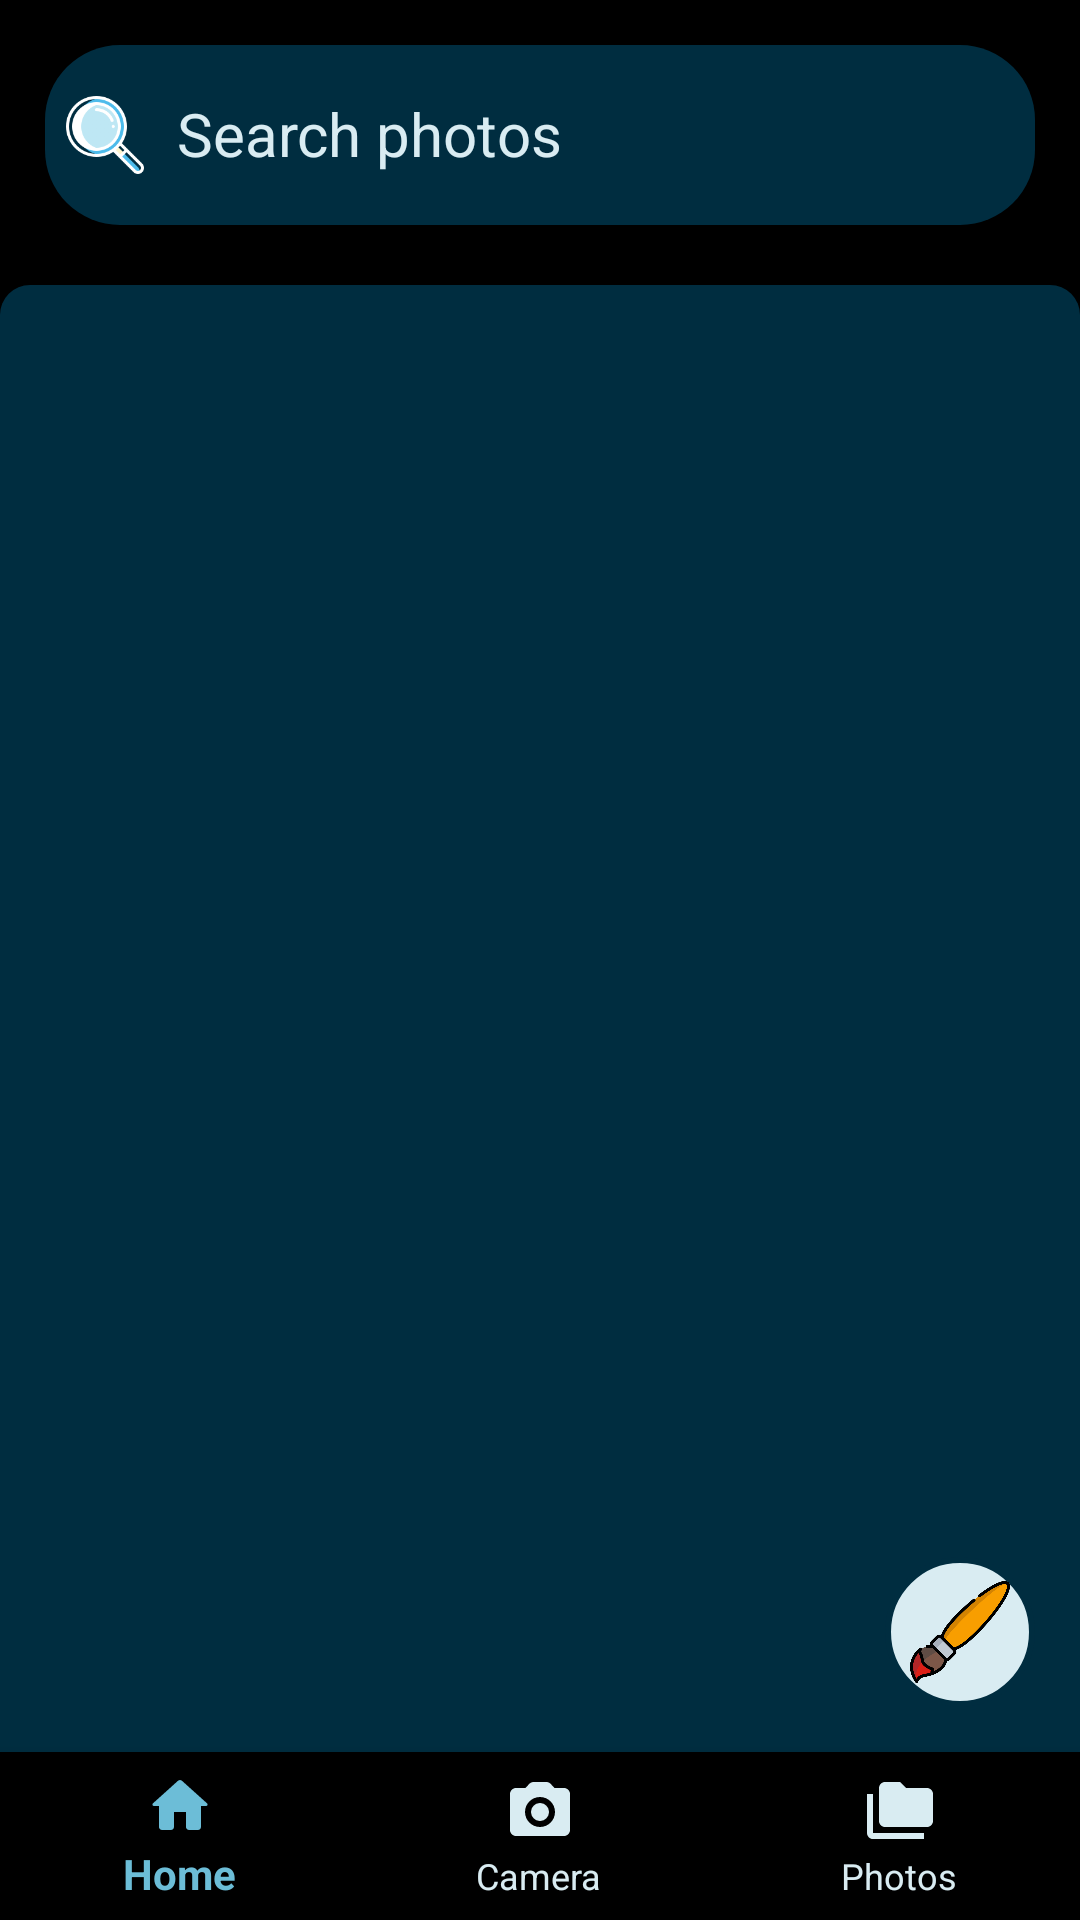

Produce the Android XML layout that renders to this screen, including the resource entries it uses.
<!-- AndroidManifest.xml: application theme Transparent.Tweak -->
<!-- res/layout/activity_main.xml -->
<?xml version="1.0" encoding="utf-8"?>
<RelativeLayout xmlns:android="http://schemas.android.com/apk/res/android"
    xmlns:app="http://schemas.android.com/apk/res-auto"
    xmlns:tools="http://schemas.android.com/tools"
    android:layout_width="match_parent"
    android:layout_height="match_parent"
    tools:context=".MainActivity"
    android:background="@color/backgroundColor"
    >

    <LinearLayout
        android:id="@+id/txt_container"
        android:layout_width="match_parent"
        android:layout_height="wrap_content"
        android:layout_margin="15dp"
        android:layout_marginStart="10dp"
        android:layout_marginTop="10dp"
        android:layout_marginEnd="10dp"
        android:layout_marginBottom="10dp"
        android:background="@drawable/search"
        android:focusable="true"
        android:focusableInTouchMode="true"
        android:orientation="horizontal"
        android:weightSum="4"
        android:padding="3dp">

        <ImageView
            android:id="@+id/search_IV"
            android:layout_width="30dp"
            android:layout_height="50dp"
            android:layout_margin="2dp"
            android:layout_marginStart="20dp"
            android:layout_marginLeft="10dp"
            android:layout_marginTop="10dp"
            android:padding="2dp"
            android:src="@drawable/search_icon" />

        <EditText
            android:id="@+id/et_search"
            android:layout_width="0dp"
            android:layout_height="wrap_content"
            android:layout_marginStart="7dp"
            android:layout_marginTop="13dp"
            android:layout_marginEnd="7dp"
            android:layout_marginBottom="7dp"
            android:layout_weight="3.5"
            android:hint="Search photos"
            android:textSize="20sp"
            android:textColor="@color/textColor"
            android:textColorHint="@color/textColor"
            android:background="@null"
            android:gravity="center_vertical"
            android:singleLine="true"
            android:lines="1"/>
    </LinearLayout>

    <androidx.recyclerview.widget.RecyclerView
        android:id="@+id/btn_container"
        android:layout_width="match_parent"
        android:layout_height="wrap_content"
        android:layout_below="@id/txt_container"
        android:orientation="horizontal"
        android:background="@color/backgroundColor"
        app:layoutManager="androidx.recyclerview.widget.LinearLayoutManager"
        >
    </androidx.recyclerview.widget.RecyclerView>

    <RelativeLayout
        android:id="@+id/relative_rv"
        android:layout_below="@id/btn_container"
        android:layout_width="match_parent"
        android:layout_height="fill_parent"
        android:background="@drawable/layout_bg"
        android:layout_marginTop="5dp"
        >

        <androidx.recyclerview.widget.RecyclerView
            android:id="@+id/image_container"
            android:layout_width="match_parent"
            android:layout_height="match_parent"
            android:layout_alignParentStart="true"
            android:layout_alignParentEnd="true" />

    </RelativeLayout>

    <ProgressBar
        android:id="@+id/pb_load"
        android:layout_width="wrap_content"
        android:layout_height="wrap_content"
        android:layout_centerInParent="true"
        android:visibility="gone"/>

    <ImageButton
        android:id="@+id/paint_btn"
        android:layout_width="50dp"
        android:layout_height="50dp"
        android:scaleType="centerInside"
        android:src="@drawable/paint_brush"
        android:padding="8dp"
        android:background="@drawable/round_button"
        android:layout_above="@id/bottomNavigationView"
        android:layout_alignParentEnd="true"
        android:layout_margin="15dp"
        />

    <com.google.android.material.bottomnavigation.BottomNavigationView
        android:id="@+id/bottomNavigationView"
        android:layout_width="match_parent"
        android:layout_height="wrap_content"
        app:itemIconTint="@drawable/icon_color"
        app:itemTextColor="@drawable/icon_color"
        app:layout_constraintBottom_toBottomOf="parent"
        app:layout_constraintEnd_toEndOf="parent"
        app:layout_constraintStart_toStartOf="parent"
        android:background="@color/backgroundColor"
        android:layout_alignParentBottom="true"
        app:menu="@menu/menu"/>



</RelativeLayout>
<!-- resources referenced by this layout -->
<resources>
  <color name="backgroundColor">#000000</color>
  <color name="textColor">#D9ECF2</color>
  <!-- drawable icon_color (drawable) -->
  <?xml version="1.0" encoding="utf-8"?>
  <selector xmlns:android="http://schemas.android.com/apk/res/android">
      <item
          android:color="@color/unselected_iconColor"
          android:state_selected="false" />
      <item
          android:color="@color/selected_iconColor"
          android:state_selected="true"/>
  </selector>
  <!-- drawable layout_bg (drawable) -->
  <?xml version="1.0" encoding="utf-8"?>
  <shape xmlns:android="http://schemas.android.com/apk/res/android">
      <solid android:color="@color/bgcolor"/>
      <corners android:topLeftRadius="10dp"
          android:topRightRadius="10dp" />
      <padding android:left="0dp" android:top="0dp" android:right="0dp" android:bottom="0dp" />
  </shape>
  <!-- drawable paint_brush: png bitmap (drawable, 39734 bytes) -->
  <!-- drawable round_button (drawable) -->
  <?xml version="1.0" encoding="utf-8"?>
  <shape xmlns:android="http://schemas.android.com/apk/res/android"
      android:shape="rectangle">
      <solid android:color="@color/textColor"/>
      <stroke android:color="@color/bgcolor"
          android:width="2dip"/>
      <corners android:radius="500dp"/>
      <size android:width="60dp"
          android:height="60dp"/>
  
  </shape>
  <!-- drawable search (drawable) -->
  <?xml version="1.0" encoding="utf-8"?>
  <shape xmlns:android="http://schemas.android.com/apk/res/android"
      android:shape="rectangle">
      <solid android:color="@color/bgcolor"/>
      <corners android:radius="25dp"/>
  </shape>
  <!-- drawable search_icon: png bitmap (drawable-v24, 10049 bytes) -->
  <style name="Transparent.Tweak" parent="Theme.AppCompat.Light.NoActionBar">
          <item name="android:windowTranslucentStatus">true</item>
          <item name="android:windowTranslucentNavigation">true</item>
          <item name="android:fitsSystemWindows">true</item>
          <item name="android:windowDisablePreview">true</item>
      </style>
  <color name="unselected_iconColor">#D9ECF2</color>
  <color name="selected_iconColor">#6CBDD7</color>
  <color name="bgcolor">#002D40</color>
</resources>
